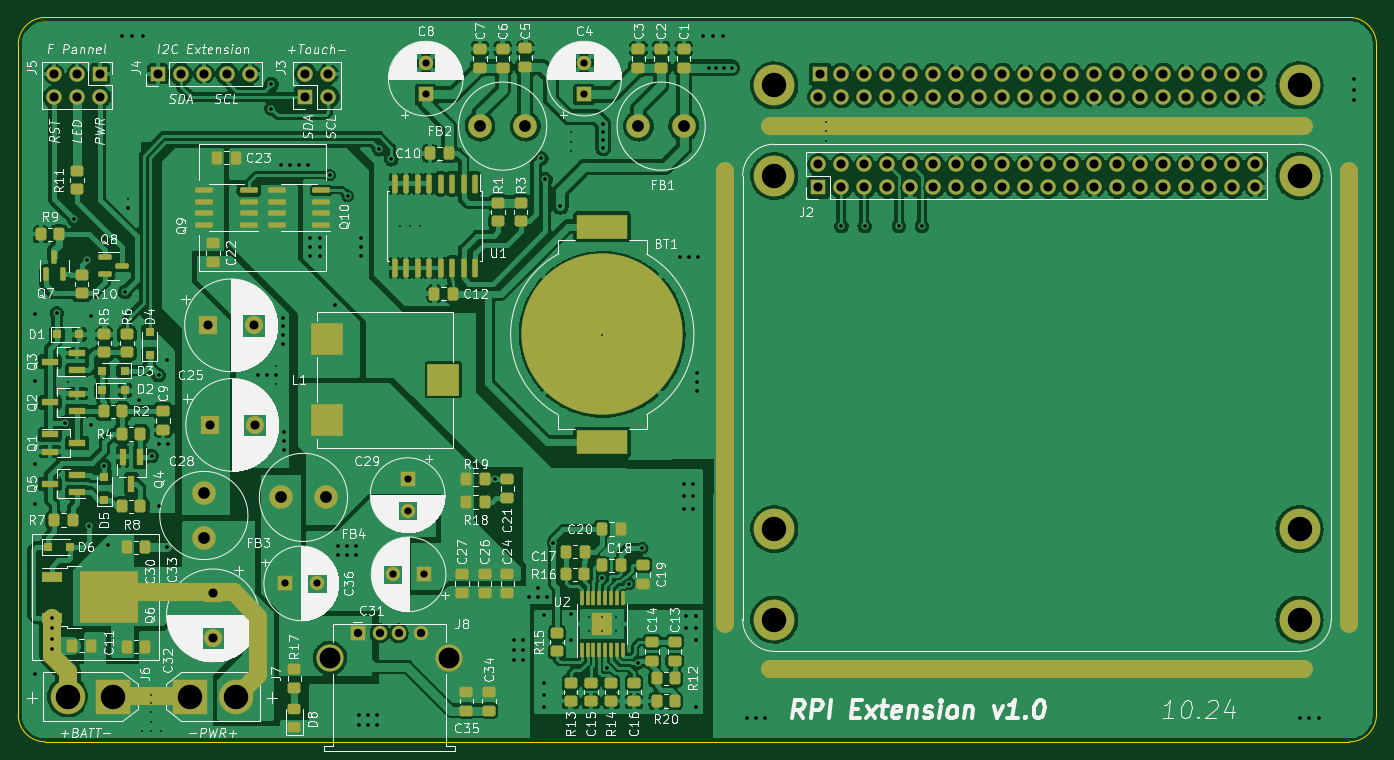
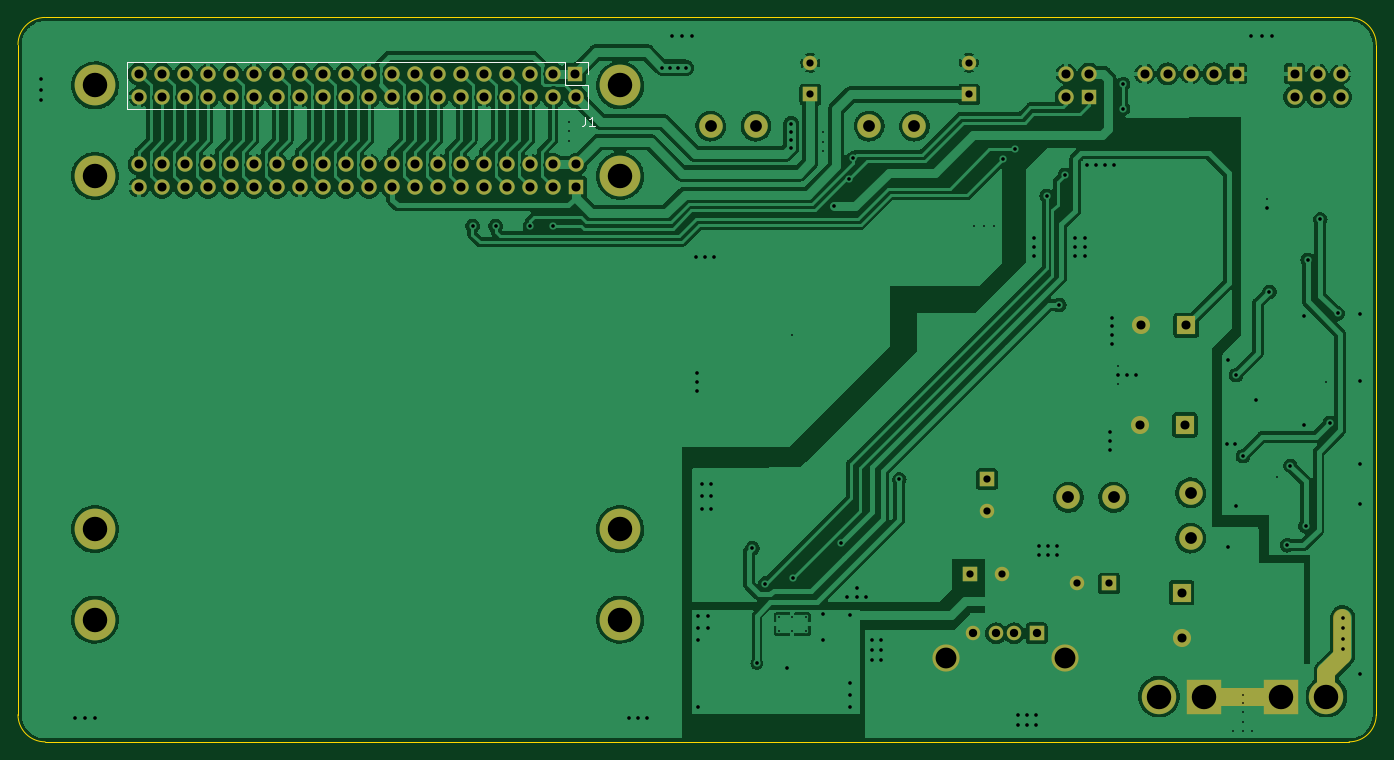
Circuit board: 8 layer files. Board 150.0 x 80.0 mm.
- bottom_copper: rpi-extension-B_Cu.gbr (300634 bytes)
- bottom_mask: rpi-extension-B_Mask.gbr (5163 bytes)
- bottom_silk: rpi-extension-B_Silkscreen.gbr (5956 bytes)
- outline: rpi-extension-Edge_Cuts.gbr (1004 bytes)
- top_copper: rpi-extension-F_Cu.gbr (486891 bytes)
- top_mask: rpi-extension-F_Mask.gbr (14171 bytes)
- top_silk: rpi-extension-F_Silkscreen.gbr (191428 bytes)
- drill: rpi-extension-PTH.drl (5088 bytes)

=== bottom_copper: rpi-extension-B_Cu.gbr (300634 bytes, source omitted) ===
=== bottom_mask: rpi-extension-B_Mask.gbr ===
%TF.GenerationSoftware,KiCad,Pcbnew,6.0.11+dfsg-1*%
%TF.CreationDate,2024-10-07T14:27:48+03:00*%
%TF.ProjectId,rpi-extension,7270692d-6578-4746-956e-73696f6e2e6b,rev?*%
%TF.SameCoordinates,Original*%
%TF.FileFunction,Soldermask,Bot*%
%TF.FilePolarity,Negative*%
%FSLAX46Y46*%
G04 Gerber Fmt 4.6, Leading zero omitted, Abs format (unit mm)*
G04 Created by KiCad (PCBNEW 6.0.11+dfsg-1) date 2024-10-07 14:27:48*
%MOMM*%
%LPD*%
G01*
G04 APERTURE LIST*
%ADD10C,2.000000*%
%ADD11R,1.700000X1.700000*%
%ADD12O,1.700000X1.700000*%
%ADD13C,4.500000*%
%ADD14C,2.600000*%
%ADD15R,2.000000X2.000000*%
%ADD16C,2.000000*%
%ADD17R,1.600000X1.600000*%
%ADD18C,1.600000*%
%ADD19C,3.000000*%
%ADD20R,3.800000X3.800000*%
%ADD21C,3.800000*%
G04 APERTURE END LIST*
D10*
X79100000Y-125000000D02*
X70600000Y-125000000D01*
X65600000Y-122290000D02*
X63790000Y-120490000D01*
X65600000Y-125050000D02*
X65600000Y-122280000D01*
X63790000Y-120490000D02*
X63790000Y-116320000D01*
D11*
%TO.C,J5*%
X69025000Y-56230000D03*
D12*
X69025000Y-58770000D03*
X66485000Y-56230000D03*
X66485000Y-58770000D03*
X63945000Y-56230000D03*
X63945000Y-58770000D03*
%TD*%
D11*
%TO.C,J2*%
X148370000Y-68770000D03*
D12*
X148370000Y-66230000D03*
X150910000Y-68770000D03*
X150910000Y-66230000D03*
X153450000Y-68770000D03*
X153450000Y-66230000D03*
X155990000Y-68770000D03*
X155990000Y-66230000D03*
X158530000Y-68770000D03*
X158530000Y-66230000D03*
X161070000Y-68770000D03*
X161070000Y-66230000D03*
X163610000Y-68770000D03*
X163610000Y-66230000D03*
X166150000Y-68770000D03*
X166150000Y-66230000D03*
X168690000Y-68770000D03*
X168690000Y-66230000D03*
X171230000Y-68770000D03*
X171230000Y-66230000D03*
X173770000Y-68770000D03*
X173770000Y-66230000D03*
X176310000Y-68770000D03*
X176310000Y-66230000D03*
X178850000Y-68770000D03*
X178850000Y-66230000D03*
X181390000Y-68770000D03*
X181390000Y-66230000D03*
X183930000Y-68770000D03*
X183930000Y-66230000D03*
X186470000Y-68770000D03*
X186470000Y-66230000D03*
X189010000Y-68770000D03*
X189010000Y-66230000D03*
X191550000Y-68770000D03*
X191550000Y-66230000D03*
X194090000Y-68770000D03*
X194090000Y-66230000D03*
X196630000Y-68770000D03*
X196630000Y-66230000D03*
%TD*%
D13*
%TO.C,REF\u002A\u002A*%
X143500000Y-116500000D03*
%TD*%
%TO.C,REF\u002A\u002A*%
X143500000Y-57500000D03*
%TD*%
%TO.C,REF\u002A\u002A*%
X201500000Y-67500000D03*
%TD*%
%TO.C,REF\u002A\u002A*%
X201500000Y-57500000D03*
%TD*%
%TO.C,REF\u002A\u002A*%
X201500000Y-106500000D03*
%TD*%
D14*
%TO.C,FB2*%
X116000000Y-62000000D03*
X111000000Y-62000000D03*
%TD*%
D15*
%TO.C,C33*%
X81500000Y-113529292D03*
D16*
X81500000Y-118529292D03*
%TD*%
D17*
%TO.C,C29*%
X103000000Y-101000000D03*
D18*
X103000000Y-104500000D03*
%TD*%
D17*
%TO.C,C8*%
X105000000Y-58500000D03*
D18*
X105000000Y-55000000D03*
%TD*%
D15*
%TO.C,C28*%
X81132323Y-95000000D03*
D16*
X86132323Y-95000000D03*
%TD*%
D13*
%TO.C,REF\u002A\u002A*%
X143500000Y-67500000D03*
%TD*%
D11*
%TO.C,J3*%
X91725000Y-58770000D03*
D12*
X91725000Y-56230000D03*
X94265000Y-58770000D03*
X94265000Y-56230000D03*
%TD*%
D17*
%TO.C,C4*%
X122500000Y-58500000D03*
D18*
X122500000Y-55000000D03*
%TD*%
D13*
%TO.C,REF\u002A\u002A*%
X201500000Y-116500000D03*
%TD*%
D17*
%TO.C,C36*%
X89500000Y-112500000D03*
D18*
X93000000Y-112500000D03*
%TD*%
D13*
%TO.C,REF\u002A\u002A*%
X143500000Y-106500000D03*
%TD*%
D14*
%TO.C,FB4*%
X94000000Y-103000000D03*
X89000000Y-103000000D03*
%TD*%
D17*
%TO.C,C31*%
X104860604Y-111500000D03*
D18*
X101360604Y-111500000D03*
%TD*%
D14*
%TO.C,FB3*%
X80500000Y-102500000D03*
X80500000Y-107500000D03*
%TD*%
%TO.C,FB1*%
X133500000Y-62000000D03*
X128500000Y-62000000D03*
%TD*%
D11*
%TO.C,J4*%
X75425000Y-56230000D03*
D12*
X77965000Y-56230000D03*
X80505000Y-56230000D03*
X83045000Y-56230000D03*
X85585000Y-56230000D03*
%TD*%
D17*
%TO.C,J8*%
X97500000Y-118010000D03*
D18*
X100000000Y-118010000D03*
X102000000Y-118010000D03*
X104500000Y-118010000D03*
D19*
X107570000Y-120720000D03*
X94430000Y-120720000D03*
%TD*%
D15*
%TO.C,C25*%
X81000000Y-84000000D03*
D16*
X86000000Y-84000000D03*
%TD*%
D20*
%TO.C,J6*%
X70500000Y-125000000D03*
D21*
X65500000Y-125000000D03*
%TD*%
D20*
%TO.C,J7*%
X79000000Y-125000000D03*
D21*
X84000000Y-125000000D03*
%TD*%
D11*
%TO.C,J1*%
X148540000Y-56230000D03*
D12*
X148370000Y-58770000D03*
X150910000Y-56230000D03*
X150910000Y-58770000D03*
X153450000Y-56230000D03*
X153450000Y-58770000D03*
X155990000Y-56230000D03*
X155990000Y-58770000D03*
X158530000Y-56230000D03*
X158530000Y-58770000D03*
X161070000Y-56230000D03*
X161070000Y-58770000D03*
X163610000Y-56230000D03*
X163610000Y-58770000D03*
X166150000Y-56230000D03*
X166150000Y-58770000D03*
X168690000Y-56230000D03*
X168690000Y-58770000D03*
X171230000Y-56230000D03*
X171230000Y-58770000D03*
X173770000Y-56230000D03*
X173770000Y-58770000D03*
X176310000Y-56230000D03*
X176310000Y-58770000D03*
X178850000Y-56230000D03*
X178850000Y-58770000D03*
X181390000Y-56230000D03*
X181390000Y-58770000D03*
X183930000Y-56230000D03*
X183930000Y-58770000D03*
X186470000Y-56230000D03*
X186470000Y-58770000D03*
X189010000Y-56230000D03*
X189010000Y-58770000D03*
X191550000Y-56230000D03*
X191550000Y-58770000D03*
X194090000Y-56230000D03*
X194090000Y-58770000D03*
X196630000Y-56230000D03*
X196630000Y-58770000D03*
%TD*%
M02*

=== bottom_silk: rpi-extension-B_Silkscreen.gbr ===
%TF.GenerationSoftware,KiCad,Pcbnew,6.0.11+dfsg-1*%
%TF.CreationDate,2024-10-07T14:27:48+03:00*%
%TF.ProjectId,rpi-extension,7270692d-6578-4746-956e-73696f6e2e6b,rev?*%
%TF.SameCoordinates,Original*%
%TF.FileFunction,Legend,Bot*%
%TF.FilePolarity,Positive*%
%FSLAX46Y46*%
G04 Gerber Fmt 4.6, Leading zero omitted, Abs format (unit mm)*
G04 Created by KiCad (PCBNEW 6.0.11+dfsg-1) date 2024-10-07 14:27:48*
%MOMM*%
%LPD*%
G01*
G04 APERTURE LIST*
%ADD10C,0.150000*%
%ADD11C,0.120000*%
%ADD12C,2.000000*%
%ADD13R,1.700000X1.700000*%
%ADD14O,1.700000X1.700000*%
%ADD15C,4.500000*%
%ADD16C,2.600000*%
%ADD17R,2.000000X2.000000*%
%ADD18C,2.000000*%
%ADD19R,1.600000X1.600000*%
%ADD20C,1.600000*%
%ADD21C,3.000000*%
%ADD22R,3.800000X3.800000*%
%ADD23C,3.800000*%
G04 APERTURE END LIST*
D10*
%TO.C,J1*%
X147333333Y-60952380D02*
X147333333Y-61666666D01*
X147380952Y-61809523D01*
X147476190Y-61904761D01*
X147619047Y-61952380D01*
X147714285Y-61952380D01*
X146333333Y-61952380D02*
X146904761Y-61952380D01*
X146619047Y-61952380D02*
X146619047Y-60952380D01*
X146714285Y-61095238D01*
X146809523Y-61190476D01*
X146904761Y-61238095D01*
D11*
X197960000Y-54900000D02*
X197960000Y-60100000D01*
X148370000Y-54900000D02*
X147040000Y-54900000D01*
X147040000Y-54900000D02*
X147040000Y-56230000D01*
X147040000Y-57500000D02*
X147040000Y-60100000D01*
X149640000Y-54900000D02*
X149640000Y-57500000D01*
X147040000Y-60100000D02*
X197960000Y-60100000D01*
X149640000Y-54900000D02*
X197960000Y-54900000D01*
X149640000Y-57500000D02*
X147040000Y-57500000D01*
%TD*%
%LPC*%
D12*
X79100000Y-125000000D02*
X70600000Y-125000000D01*
X65600000Y-122290000D02*
X63790000Y-120490000D01*
X65600000Y-125050000D02*
X65600000Y-122280000D01*
X63790000Y-120490000D02*
X63790000Y-116320000D01*
D13*
%TO.C,J5*%
X69025000Y-56230000D03*
D14*
X69025000Y-58770000D03*
X66485000Y-56230000D03*
X66485000Y-58770000D03*
X63945000Y-56230000D03*
X63945000Y-58770000D03*
%TD*%
D13*
%TO.C,J2*%
X148370000Y-68770000D03*
D14*
X148370000Y-66230000D03*
X150910000Y-68770000D03*
X150910000Y-66230000D03*
X153450000Y-68770000D03*
X153450000Y-66230000D03*
X155990000Y-68770000D03*
X155990000Y-66230000D03*
X158530000Y-68770000D03*
X158530000Y-66230000D03*
X161070000Y-68770000D03*
X161070000Y-66230000D03*
X163610000Y-68770000D03*
X163610000Y-66230000D03*
X166150000Y-68770000D03*
X166150000Y-66230000D03*
X168690000Y-68770000D03*
X168690000Y-66230000D03*
X171230000Y-68770000D03*
X171230000Y-66230000D03*
X173770000Y-68770000D03*
X173770000Y-66230000D03*
X176310000Y-68770000D03*
X176310000Y-66230000D03*
X178850000Y-68770000D03*
X178850000Y-66230000D03*
X181390000Y-68770000D03*
X181390000Y-66230000D03*
X183930000Y-68770000D03*
X183930000Y-66230000D03*
X186470000Y-68770000D03*
X186470000Y-66230000D03*
X189010000Y-68770000D03*
X189010000Y-66230000D03*
X191550000Y-68770000D03*
X191550000Y-66230000D03*
X194090000Y-68770000D03*
X194090000Y-66230000D03*
X196630000Y-68770000D03*
X196630000Y-66230000D03*
%TD*%
D15*
%TO.C,REF\u002A\u002A*%
X143500000Y-116500000D03*
%TD*%
%TO.C,REF\u002A\u002A*%
X143500000Y-57500000D03*
%TD*%
%TO.C,REF\u002A\u002A*%
X201500000Y-67500000D03*
%TD*%
%TO.C,REF\u002A\u002A*%
X201500000Y-57500000D03*
%TD*%
%TO.C,REF\u002A\u002A*%
X201500000Y-106500000D03*
%TD*%
D16*
%TO.C,FB2*%
X116000000Y-62000000D03*
X111000000Y-62000000D03*
%TD*%
D17*
%TO.C,C33*%
X81500000Y-113529292D03*
D18*
X81500000Y-118529292D03*
%TD*%
D19*
%TO.C,C29*%
X103000000Y-101000000D03*
D20*
X103000000Y-104500000D03*
%TD*%
D19*
%TO.C,C8*%
X105000000Y-58500000D03*
D20*
X105000000Y-55000000D03*
%TD*%
D17*
%TO.C,C28*%
X81132323Y-95000000D03*
D18*
X86132323Y-95000000D03*
%TD*%
D15*
%TO.C,REF\u002A\u002A*%
X143500000Y-67500000D03*
%TD*%
D13*
%TO.C,J3*%
X91725000Y-58770000D03*
D14*
X91725000Y-56230000D03*
X94265000Y-58770000D03*
X94265000Y-56230000D03*
%TD*%
D19*
%TO.C,C4*%
X122500000Y-58500000D03*
D20*
X122500000Y-55000000D03*
%TD*%
D15*
%TO.C,REF\u002A\u002A*%
X201500000Y-116500000D03*
%TD*%
D19*
%TO.C,C36*%
X89500000Y-112500000D03*
D20*
X93000000Y-112500000D03*
%TD*%
D15*
%TO.C,REF\u002A\u002A*%
X143500000Y-106500000D03*
%TD*%
D16*
%TO.C,FB4*%
X94000000Y-103000000D03*
X89000000Y-103000000D03*
%TD*%
D19*
%TO.C,C31*%
X104860604Y-111500000D03*
D20*
X101360604Y-111500000D03*
%TD*%
D16*
%TO.C,FB3*%
X80500000Y-102500000D03*
X80500000Y-107500000D03*
%TD*%
%TO.C,FB1*%
X133500000Y-62000000D03*
X128500000Y-62000000D03*
%TD*%
D13*
%TO.C,J4*%
X75425000Y-56230000D03*
D14*
X77965000Y-56230000D03*
X80505000Y-56230000D03*
X83045000Y-56230000D03*
X85585000Y-56230000D03*
%TD*%
D19*
%TO.C,J8*%
X97500000Y-118010000D03*
D20*
X100000000Y-118010000D03*
X102000000Y-118010000D03*
X104500000Y-118010000D03*
D21*
X107570000Y-120720000D03*
X94430000Y-120720000D03*
%TD*%
D17*
%TO.C,C25*%
X81000000Y-84000000D03*
D18*
X86000000Y-84000000D03*
%TD*%
D22*
%TO.C,J6*%
X70500000Y-125000000D03*
D23*
X65500000Y-125000000D03*
%TD*%
D22*
%TO.C,J7*%
X79000000Y-125000000D03*
D23*
X84000000Y-125000000D03*
%TD*%
D13*
%TO.C,J1*%
X148540000Y-56230000D03*
D14*
X148370000Y-58770000D03*
X150910000Y-56230000D03*
X150910000Y-58770000D03*
X153450000Y-56230000D03*
X153450000Y-58770000D03*
X155990000Y-56230000D03*
X155990000Y-58770000D03*
X158530000Y-56230000D03*
X158530000Y-58770000D03*
X161070000Y-56230000D03*
X161070000Y-58770000D03*
X163610000Y-56230000D03*
X163610000Y-58770000D03*
X166150000Y-56230000D03*
X166150000Y-58770000D03*
X168690000Y-56230000D03*
X168690000Y-58770000D03*
X171230000Y-56230000D03*
X171230000Y-58770000D03*
X173770000Y-56230000D03*
X173770000Y-58770000D03*
X176310000Y-56230000D03*
X176310000Y-58770000D03*
X178850000Y-56230000D03*
X178850000Y-58770000D03*
X181390000Y-56230000D03*
X181390000Y-58770000D03*
X183930000Y-56230000D03*
X183930000Y-58770000D03*
X186470000Y-56230000D03*
X186470000Y-58770000D03*
X189010000Y-56230000D03*
X189010000Y-58770000D03*
X191550000Y-56230000D03*
X191550000Y-58770000D03*
X194090000Y-56230000D03*
X194090000Y-58770000D03*
X196630000Y-56230000D03*
X196630000Y-58770000D03*
%TD*%
M02*

=== outline: rpi-extension-Edge_Cuts.gbr ===
%TF.GenerationSoftware,KiCad,Pcbnew,6.0.11+dfsg-1*%
%TF.CreationDate,2024-10-07T14:27:48+03:00*%
%TF.ProjectId,rpi-extension,7270692d-6578-4746-956e-73696f6e2e6b,rev?*%
%TF.SameCoordinates,Original*%
%TF.FileFunction,Profile,NP*%
%FSLAX46Y46*%
G04 Gerber Fmt 4.6, Leading zero omitted, Abs format (unit mm)*
G04 Created by KiCad (PCBNEW 6.0.11+dfsg-1) date 2024-10-07 14:27:48*
%MOMM*%
%LPD*%
G01*
G04 APERTURE LIST*
%TA.AperFunction,Profile*%
%ADD10C,0.100000*%
%TD*%
G04 APERTURE END LIST*
D10*
X60000000Y-127000000D02*
G75*
G03*
X63000000Y-130000000I3000000J0D01*
G01*
X207000000Y-130000000D02*
G75*
G03*
X210000000Y-127000000I0J3000000D01*
G01*
X63000000Y-50000000D02*
G75*
G03*
X60000000Y-53000000I0J-3000000D01*
G01*
X63000000Y-50000000D02*
X207000000Y-50000000D01*
X210000000Y-53000000D02*
G75*
G03*
X207000000Y-50000000I-3000000J0D01*
G01*
X210000000Y-127000000D02*
X210000000Y-53000000D01*
X207000000Y-130000000D02*
X63000000Y-130000000D01*
X60000000Y-53000000D02*
X60000000Y-127000000D01*
M02*

=== top_copper: rpi-extension-F_Cu.gbr (486891 bytes, source omitted) ===
=== top_mask: rpi-extension-F_Mask.gbr (14171 bytes, source omitted) ===
=== top_silk: rpi-extension-F_Silkscreen.gbr (191428 bytes, source omitted) ===
=== drill: rpi-extension-PTH.drl ===
M48
; DRILL file {KiCad 6.0.11+dfsg-1} date Mon 07 Oct 2024 02:28:01 PM EEST
; FORMAT={-:-/ absolute / metric / decimal}
; #@! TF.CreationDate,2024-10-07T14:28:01+03:00
; #@! TF.GenerationSoftware,Kicad,Pcbnew,6.0.11+dfsg-1
; #@! TF.FileFunction,Plated,1,2,PTH
FMAT,2
METRIC
; #@! TA.AperFunction,Plated,PTH,ViaDrill
T1C0.200
; #@! TA.AperFunction,Plated,PTH,ComponentDrill
T2C0.200
; #@! TA.AperFunction,Plated,PTH,ViaDrill
T3C0.400
; #@! TA.AperFunction,Plated,PTH,ComponentDrill
T4C0.800
; #@! TA.AperFunction,Plated,PTH,ComponentDrill
T5C0.920
; #@! TA.AperFunction,Plated,PTH,ComponentDrill
T6C1.000
; #@! TA.AperFunction,Plated,PTH,ComponentDrill
T7C1.300
; #@! TA.AperFunction,Plated,PTH,ComponentDrill
T8C2.300
; #@! TA.AperFunction,Plated,PTH,ComponentDrill
T9C2.700
%
G90
G05
T1
X65.5Y-90.3
X71.0Y-100.7
X72.1Y-70.0
X73.7Y-128.8
X74.7Y-124.8
X74.7Y-125.7
X74.7Y-126.7
X74.7Y-127.8
X74.7Y-128.8
X75.8Y-128.8
X88.5Y-88.5
X88.5Y-90.5
X102.2Y-73.0
X103.3Y-73.0
X104.4Y-73.0
X121.1Y-62.7
X121.1Y-63.7
X121.1Y-64.8
X124.5Y-85.1
X149.2Y-61.5
X149.2Y-62.5
X149.2Y-63.6
T2
X123.0Y-116.25
X123.0Y-117.75
X124.5Y-116.25
X124.5Y-117.75
X126.0Y-116.25
X126.0Y-117.75
T3
X61.8Y-82.7
X61.8Y-90.2
X61.8Y-99.3
X61.8Y-103.7
X61.8Y-122.5
X63.7Y-116.3
X63.7Y-117.4
X63.7Y-118.6
X63.7Y-119.8
X64.26Y-82.69
X65.13Y-94.75
X66.19Y-72.3
X67.58Y-76.75
X67.81Y-106.18
X68.0Y-83.0
X68.0Y-95.0
X69.5Y-99.5
X69.86Y-108.29
X71.5Y-52.0
X71.8Y-80.31
X72.1Y-71.0
X72.6Y-52.0
X73.3Y-92.2
X73.8Y-52.0
X74.72Y-98.45
X75.5Y-89.5
X75.5Y-103.9
X75.6Y-97.1
X76.4Y-87.8
X76.4Y-108.5
X76.5Y-97.1
X86.5Y-89.5
X87.5Y-89.5
X87.97Y-57.36
X87.97Y-60.06
X88.5Y-89.5
X89.0Y-66.3
X89.2Y-83.2
X89.2Y-84.1
X89.2Y-85.1
X89.2Y-86.1
X89.4Y-95.8
X89.4Y-96.8
X89.4Y-97.8
X90.0Y-66.3
X91.0Y-66.3
X92.0Y-66.3
X92.2Y-74.4
X92.2Y-75.3
X92.2Y-76.3
X93.3Y-74.4
X93.3Y-75.3
X93.3Y-76.3
X94.4Y-67.4
X95.0Y-81.75
X95.3Y-108.4
X95.3Y-109.4
X96.3Y-108.4
X96.3Y-109.4
X96.4Y-69.7
X97.3Y-108.4
X97.3Y-109.4
X97.6Y-127.0
X97.6Y-128.1
X97.8Y-74.4
X97.8Y-75.3
X97.8Y-76.3
X98.6Y-127.0
X98.6Y-128.1
X99.6Y-127.0
X99.6Y-128.1
X99.875Y-64.555
X101.2Y-65.66
X112.67Y-101.01
X114.7Y-118.8
X114.7Y-119.9
X114.7Y-121.0
X115.7Y-118.8
X115.7Y-119.9
X115.7Y-121.0
X116.4Y-114.0
X117.4Y-113.0
X117.4Y-114.0
X117.77Y-65.56
X118.1Y-116.0
X118.1Y-123.5
X118.1Y-124.8
X118.1Y-126.1
X118.23Y-67.87
X118.4Y-114.0
X119.08Y-108.02
X119.88Y-70.87
X121.1Y-115.9
X121.1Y-118.7
X124.45Y-111.924
X124.61Y-61.77
X124.61Y-62.64
X124.61Y-63.51
X124.61Y-64.39
X125.024Y-121.82
X127.459Y-112.522
X128.41Y-121.33
X128.9Y-108.6
X133.1Y-76.4
X133.5Y-101.5
X133.5Y-102.8
X133.5Y-104.3
X133.8Y-116.1
X133.8Y-117.4
X134.1Y-76.4
X134.5Y-101.5
X134.5Y-102.8
X134.5Y-104.3
X134.9Y-116.1
X134.9Y-117.4
X134.9Y-118.7
X134.9Y-126.1
X135.0Y-89.3
X135.0Y-90.3
X135.0Y-91.3
X135.1Y-76.4
X135.6Y-52.0
X136.235Y-55.54
X136.7Y-52.0
X137.105Y-55.54
X137.8Y-52.0
X137.975Y-55.54
X138.845Y-55.54
X140.5Y-127.4
X141.5Y-127.4
X142.5Y-127.4
X150.91Y-73.05
X153.48Y-73.05
X157.26Y-73.04
X159.8Y-73.04
X201.5Y-127.4
X202.6Y-127.4
X203.7Y-127.4
X207.5Y-56.8
X207.5Y-58.0
X207.5Y-59.1
T4
X89.5Y-112.5
X93.0Y-112.5
X101.361Y-111.5
X103.0Y-101.0
X103.0Y-104.5
X104.861Y-111.5
X105.0Y-55.0
X105.0Y-58.5
X122.5Y-55.0
X122.5Y-58.5
T5
X97.5Y-118.01
X100.0Y-118.01
X102.0Y-118.01
X104.5Y-118.01
T6
X63.945Y-56.23
X63.945Y-58.77
X66.485Y-56.23
X66.485Y-58.77
X69.025Y-56.23
X69.025Y-58.77
X75.425Y-56.23
X77.965Y-56.23
X80.505Y-56.23
X81.0Y-84.0
X81.132Y-95.0
X81.5Y-113.529
X81.5Y-118.529
X83.045Y-56.23
X85.585Y-56.23
X86.0Y-84.0
X86.132Y-95.0
X91.725Y-56.23
X91.725Y-58.77
X94.265Y-56.23
X94.265Y-58.77
X148.37Y-58.77
X148.37Y-66.23
X148.37Y-68.77
X148.54Y-56.23
X150.91Y-56.23
X150.91Y-58.77
X150.91Y-66.23
X150.91Y-68.77
X153.45Y-56.23
X153.45Y-58.77
X153.45Y-66.23
X153.45Y-68.77
X155.99Y-56.23
X155.99Y-58.77
X155.99Y-66.23
X155.99Y-68.77
X158.53Y-56.23
X158.53Y-58.77
X158.53Y-66.23
X158.53Y-68.77
X161.07Y-56.23
X161.07Y-58.77
X161.07Y-66.23
X161.07Y-68.77
X163.61Y-56.23
X163.61Y-58.77
X163.61Y-66.23
X163.61Y-68.77
X166.15Y-56.23
X166.15Y-58.77
X166.15Y-66.23
X166.15Y-68.77
X168.69Y-56.23
X168.69Y-58.77
X168.69Y-66.23
X168.69Y-68.77
X171.23Y-56.23
X171.23Y-58.77
X171.23Y-66.23
X171.23Y-68.77
X173.77Y-56.23
X173.77Y-58.77
X173.77Y-66.23
X173.77Y-68.77
X176.31Y-56.23
X176.31Y-58.77
X176.31Y-66.23
X176.31Y-68.77
X178.85Y-56.23
X178.85Y-58.77
X178.85Y-66.23
X178.85Y-68.77
X181.39Y-56.23
X181.39Y-58.77
X181.39Y-66.23
X181.39Y-68.77
X183.93Y-56.23
X183.93Y-58.77
X183.93Y-66.23
X183.93Y-68.77
X186.47Y-56.23
X186.47Y-58.77
X186.47Y-66.23
X186.47Y-68.77
X189.01Y-56.23
X189.01Y-58.77
X189.01Y-66.23
X189.01Y-68.77
X191.55Y-56.23
X191.55Y-58.77
X191.55Y-66.23
X191.55Y-68.77
X194.09Y-56.23
X194.09Y-58.77
X194.09Y-66.23
X194.09Y-68.77
X196.63Y-56.23
X196.63Y-58.77
X196.63Y-66.23
X196.63Y-68.77
T7
X80.5Y-102.5
X80.5Y-107.5
X89.0Y-103.0
X94.0Y-103.0
X111.0Y-62.0
X116.0Y-62.0
X128.5Y-62.0
X133.5Y-62.0
T8
X94.43Y-120.72
X107.57Y-120.72
T9
X65.5Y-125.0
X70.5Y-125.0
X79.0Y-125.0
X84.0Y-125.0
X143.5Y-57.5
X143.5Y-67.5
X143.5Y-106.5
X143.5Y-116.5
X201.5Y-57.5
X201.5Y-67.5
X201.5Y-106.5
X201.5Y-116.5
T0
M30

